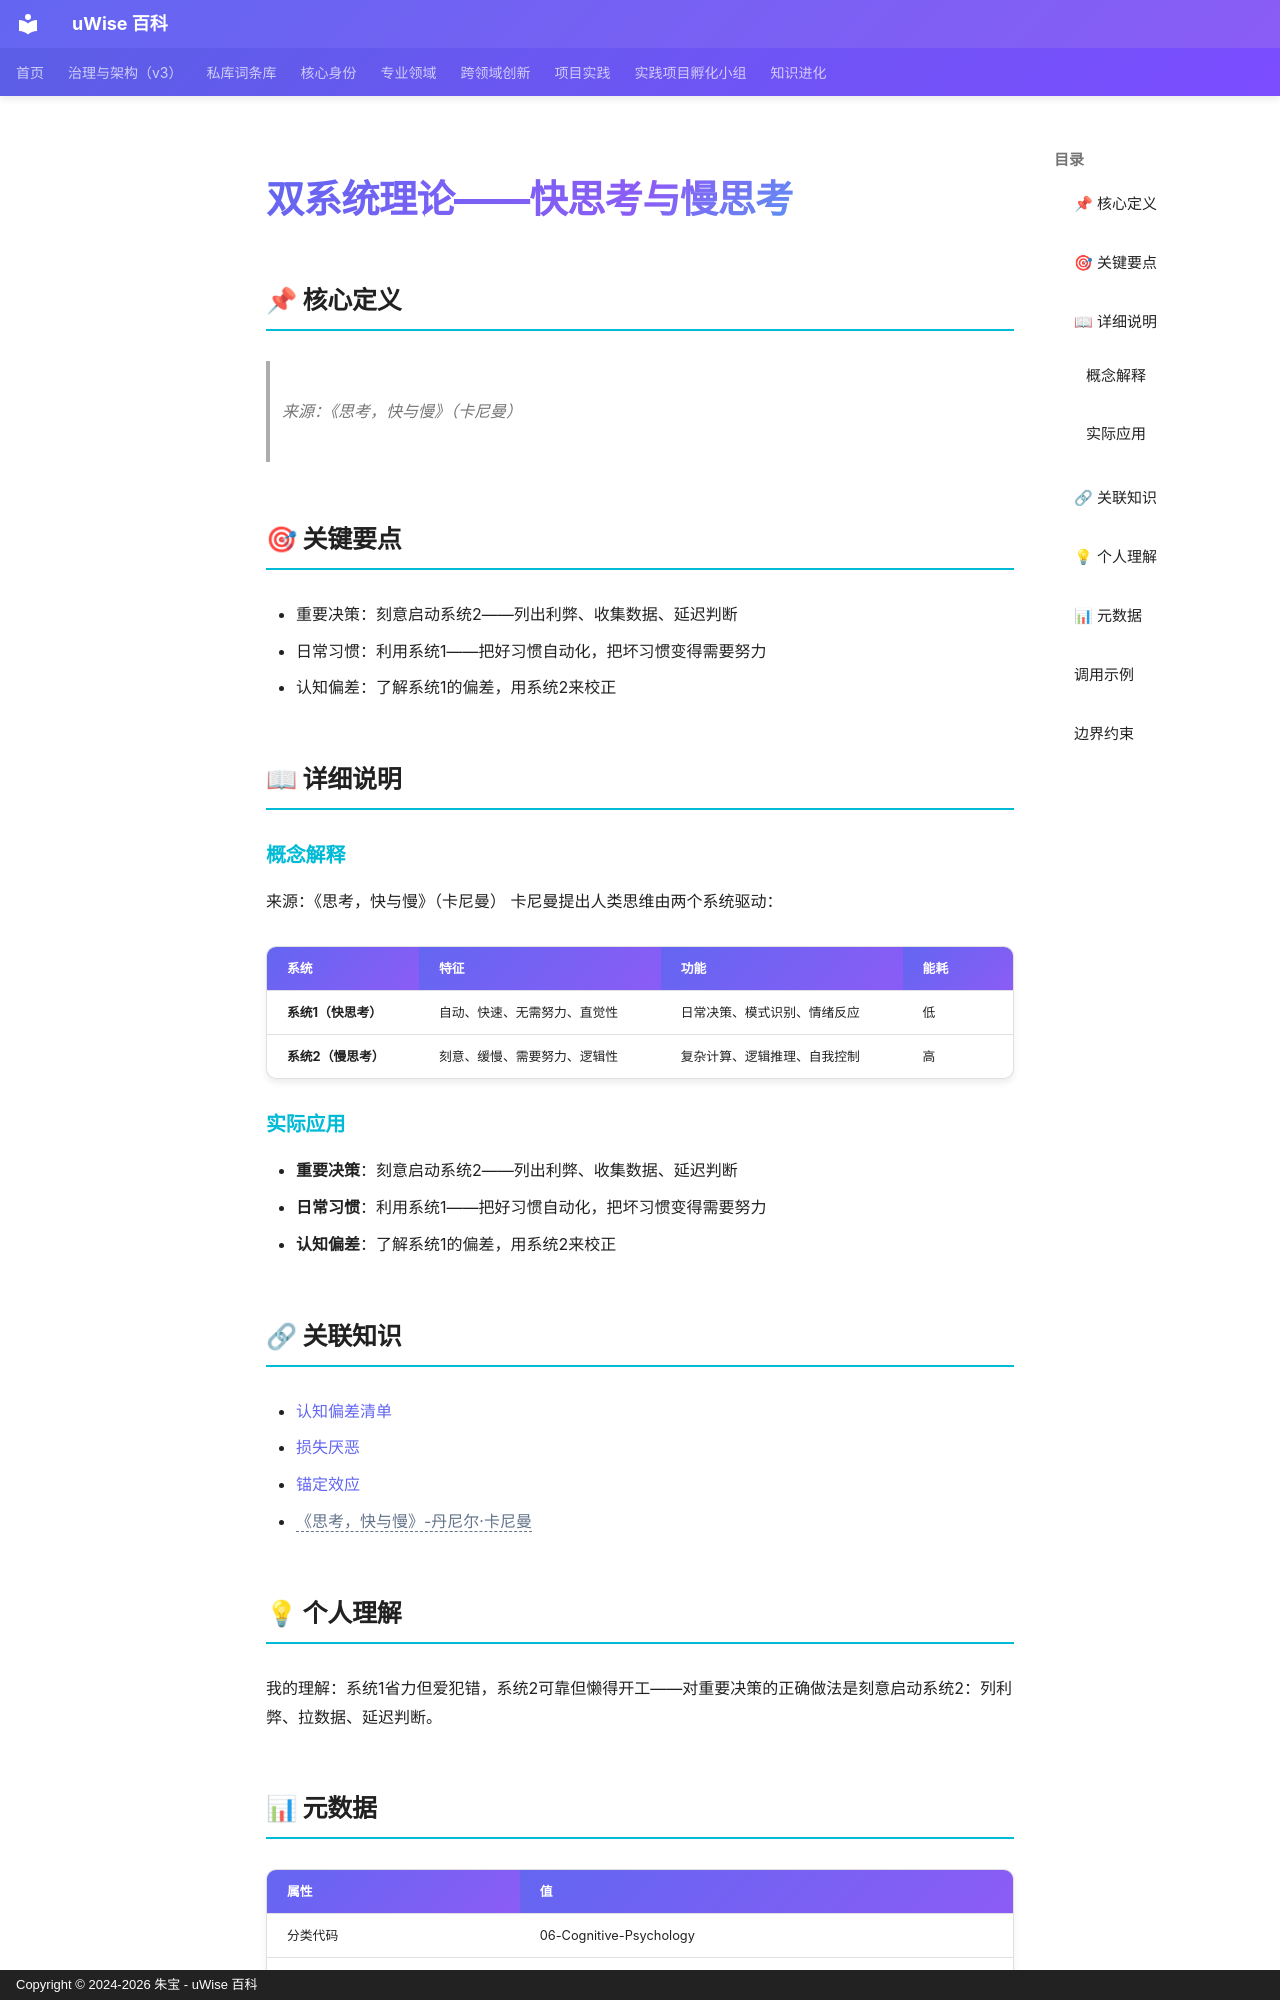

repository: zhubao315/uWise · page: vault-encyclopedia/md-0b8d1137/index.html · generator: mkdocs · copyright: Copyright © 2024-2026 朱宝 - uWise 百科

---
title: "双系统理论——快思考与慢思考"
description: "来源：《思考，快与慢》（卡尼曼）"
---

# 双系统理论——快思考与慢思考

## 📌 核心定义

> 来源：《思考，快与慢》（卡尼曼）

## 🎯 关键要点

- 重要决策：刻意启动系统2——列出利弊、收集数据、延迟判断
- 日常习惯：利用系统1——把好习惯自动化，把坏习惯变得需要努力
- 认知偏差：了解系统1的偏差，用系统2来校正

## 📖 详细说明

### 概念解释
来源：《思考，快与慢》（卡尼曼）
卡尼曼提出人类思维由两个系统驱动：

| 系统 | 特征 | 功能 | 能耗 |
|------|------|------|------|
| **系统1（快思考）** | 自动、快速、无需努力、直觉性 | 日常决策、模式识别、情绪反应 | 低 |
| **系统2（慢思考）** | 刻意、缓慢、需要努力、逻辑性 | 复杂计算、逻辑推理、自我控制 | 高 |


### 实际应用

- **重要决策**：刻意启动系统2——列出利弊、收集数据、延迟判断
- **日常习惯**：利用系统1——把好习惯自动化，把坏习惯变得需要努力
- **认知偏差**：了解系统1的偏差，用系统2来校正

## 🔗 关联知识

- [认知偏差清单](../md-2eecaefc/)
- [损失厌恶](../md-556178b2/)
- [锚定效应](../md-6a1f82c3/)
- <span class="uw-unresolved" data-target="《思考，快与慢》-丹尼尔·卡尼曼" title="未解析的双链目标：《思考，快与慢》-丹尼尔·卡尼曼">《思考，快与慢》-丹尼尔·卡尼曼</span>

## 💡 个人理解

我的理解：系统1省力但爱犯错，系统2可靠但懒得开工——对重要决策的正确做法是刻意启动系统2：列利弊、拉数据、延迟判断。

## 📊 元数据

| 属性 | 值 |
|------|-----|
| 分类代码 | 06-Cognitive-Psychology |
| 知识类型 | model |
| 精修时间 | 2026-06-17 11:53 |

---
